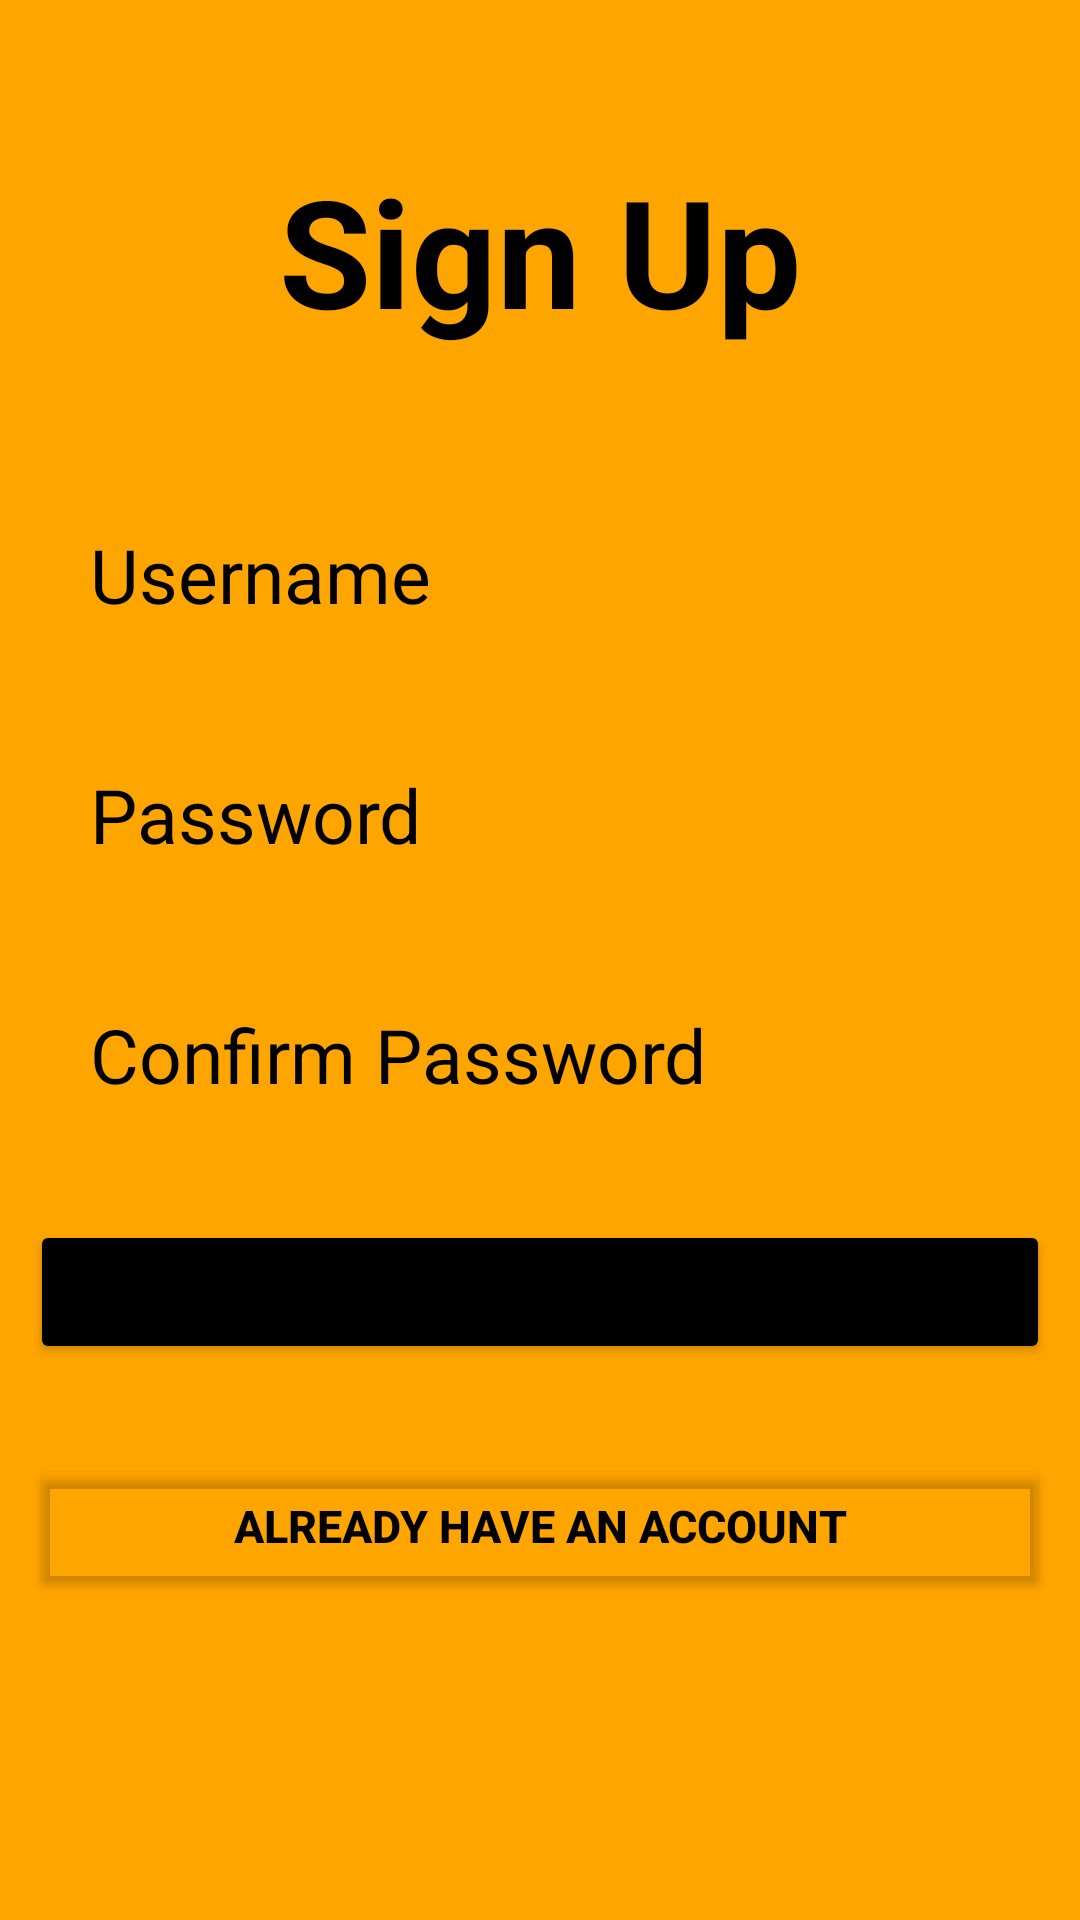

Android layout source for this screen:
<!-- AndroidManifest.xml: application theme Theme.Login -->
<!-- res/layout/activity_start.xml -->
<?xml version="1.0" encoding="utf-8"?>
<LinearLayout xmlns:android="http://schemas.android.com/apk/res/android"
    xmlns:app="http://schemas.android.com/apk/res-auto"
    xmlns:tools="http://schemas.android.com/tools"
    android:layout_width="match_parent"
    android:layout_height="match_parent"
    android:padding="10dp"
    android:orientation="vertical"
    android:background="#FFA500"
    tools:context=".StartActivity">

    <TextView
        android:layout_width="match_parent"
        android:layout_height="wrap_content"
        android:text="Sign Up"
        android:textColor="@color/black"
        android:textSize="50dp"
        android:textStyle="bold"
        android:gravity="center_horizontal"
        android:layout_marginTop="40dp"
        android:layout_marginBottom="50dp"/>

    <EditText
        android:layout_width="match_parent"
        android:layout_height="50dp"
        android:id="@+id/username"
        android:hint="Username"
        android:textSize="25dp"
        android:textColorHint="@color/black"
        android:background="@drawable/edittextbackground"
        android:layout_marginBottom="30dp"
        android:paddingLeft="20dp"/>

    <EditText
        android:layout_width="match_parent"
        android:layout_height="50dp"
        android:id="@+id/password"
        android:hint="Password"
        android:textSize="25dp"
        android:textColorHint="@color/black"
        android:background="@drawable/edittextbackground"
        android:layout_marginBottom="30dp"
        android:paddingLeft="20dp"/>

    <EditText
        android:layout_width="match_parent"
        android:layout_height="50dp"
        android:id="@+id/repassword"
        android:hint="Confirm Password"
        android:textSize="25dp"
        android:textColorHint="@color/black"
        android:background="@drawable/edittextbackground"
        android:layout_marginBottom="30dp"
        android:paddingLeft="20dp"/>

    <Button
        android:layout_width="match_parent"
        android:layout_height="wrap_content"
        android:id="@+id/signup"
        android:text="register"
        android:textSize="20dp"
        android:backgroundTint="@color/black"
        android:layout_marginBottom="30dp"/>

    <Button
        android:layout_width="match_parent"
        android:layout_height="wrap_content"
        android:id="@+id/signin"
        android:text="already have an account"
        android:textSize="15dp"
        android:textColor="@color/black"
        android:textStyle="bold"
        android:backgroundTint="#00000000"
        android:layout_marginBottom="30dp"/>

</LinearLayout>
<!-- resources referenced by this layout -->
<resources>
  <style name="Theme.Login" parent="Theme.MaterialComponents.DayNight.NoActionBar">
          
          <item name="colorPrimary">@color/purple_500</item>
          <item name="colorPrimaryVariant">#FFA500</item>
          <item name="colorOnPrimary">@color/white</item>
          
          <item name="colorSecondary">@color/black</item>
          <item name="colorSecondaryVariant">@color/teal_700</item>
          <item name="colorOnSecondary">@color/black</item>
          
          <item name="android:statusBarColor" tools:targetApi="l">?attr/colorPrimaryVariant</item>
          <item name="android:navigationBarColor" tools:targetApi="l">#FFA500</item>
          
      </style>
  <!-- not gathered from this repository: default colours our renderer supplied (Android Studio template values) -->
  <color name="purple_500">#FF6200EE</color>
  <color name="teal_700">#FF018786</color>
  <color name="black">#FF000000</color>
  <color name="white">#FFFFFFFF</color>
</resources>
